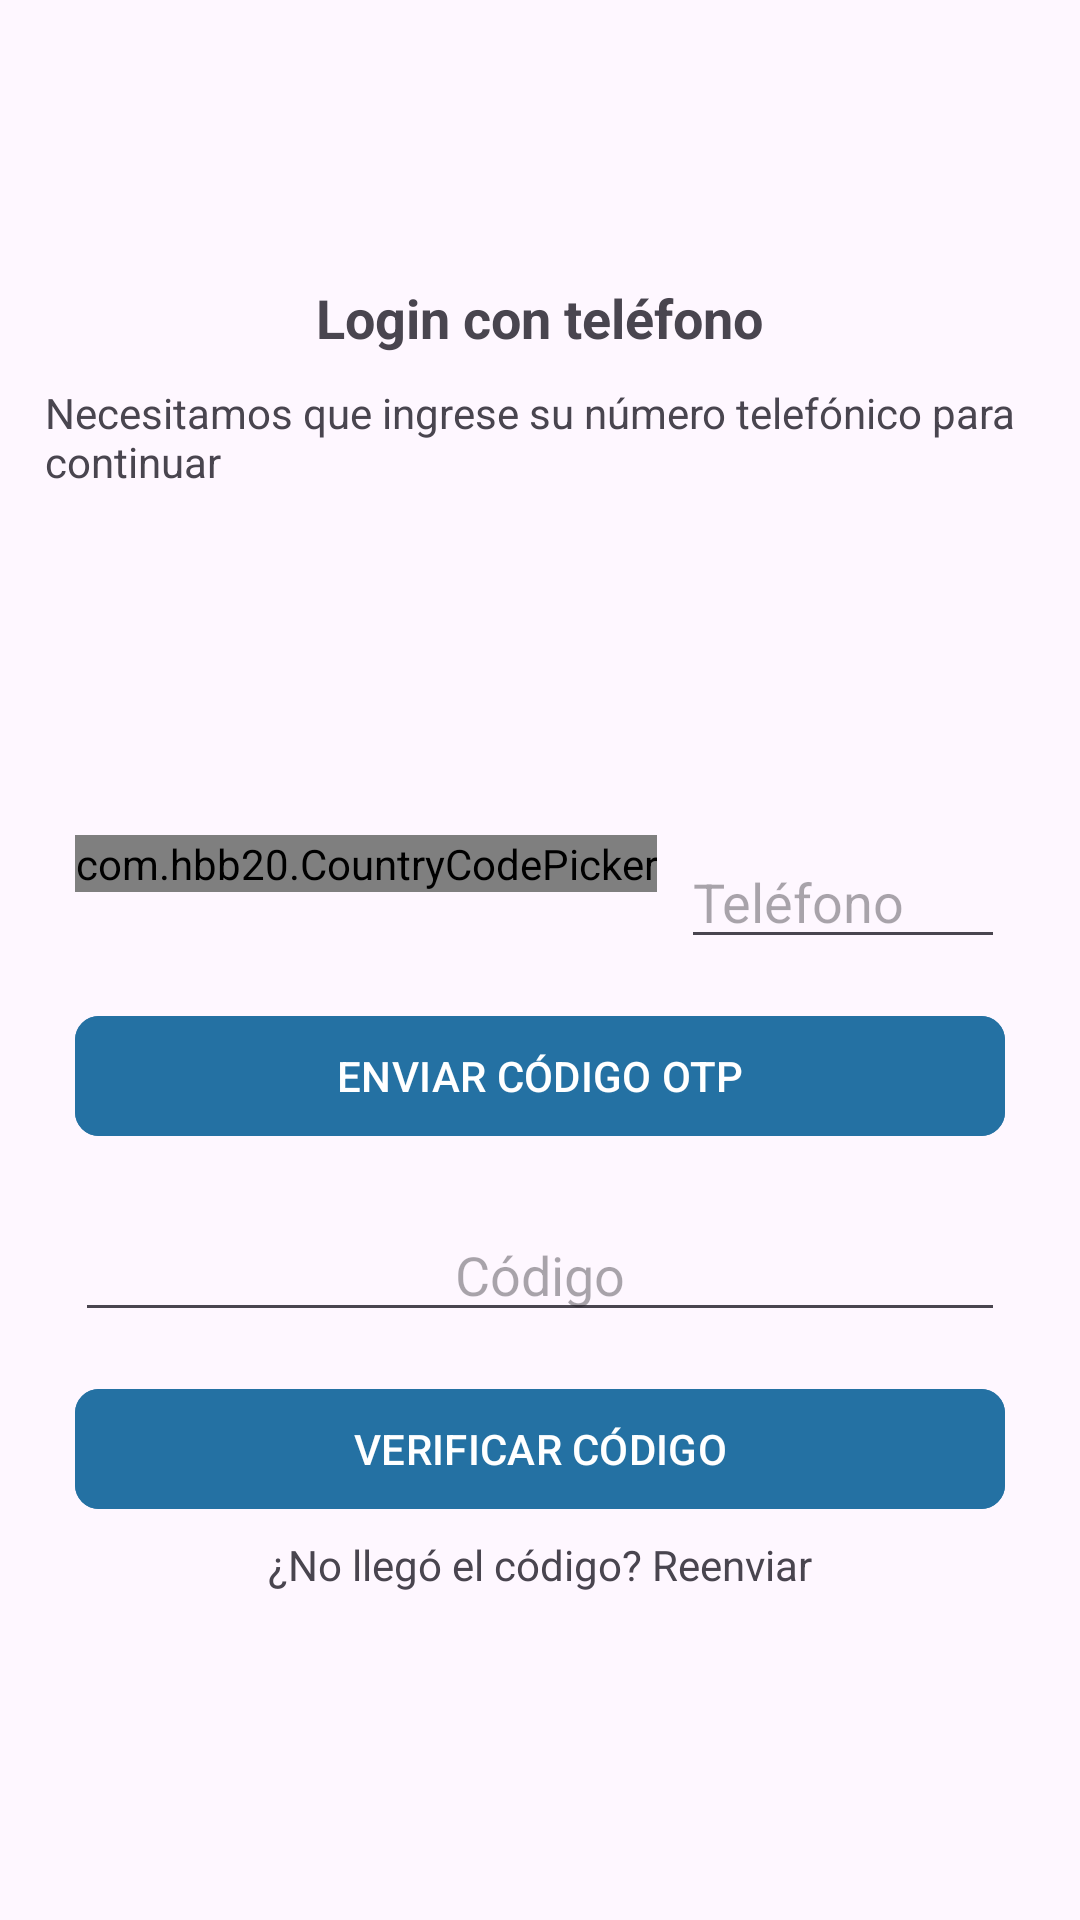

Write the Android layout XML for this screen, with the resource values it uses.
<!-- AndroidManifest.xml: application theme Theme.Rincon_crochetitov2 -->
<!-- res/layout/activity_login_tel.xml -->
<?xml version="1.0" encoding="utf-8"?>
<androidx.appcompat.widget.LinearLayoutCompat
    xmlns:android="http://schemas.android.com/apk/res/android"
    xmlns:app="http://schemas.android.com/apk/res-auto"
    xmlns:tools="http://schemas.android.com/tools"
    android:id="@+id/main"
    android:padding="15dp"
    android:orientation="vertical"
    android:gravity="center"
    android:layout_width="match_parent"
    android:layout_height="match_parent"
    tools:context=".Cliente.LoginTelActivity">

    <TextView
        android:text="@string/txtLoginTelC"
        android:textSize="18sp"
        android:textStyle="bold"
        android:layout_width="wrap_content"
        android:layout_height="wrap_content"/>

    <TextView
        android:text="@string/txtLoginMensaje"
        android:layout_marginTop="10dp"
        android:layout_width="wrap_content"
        android:layout_height="wrap_content"/>

    <ImageView
        android:layout_width="60dp"
        android:layout_height="80dp"
        android:layout_marginTop="15dp"
        android:layout_marginBottom="10dp"
        android:src="@drawable/login_telefono"/>

    <RelativeLayout
        android:id="@+id/rlTelefono"
        android:padding="10dp"
        android:visibility="visible"
        android:layout_width="match_parent"
        android:layout_height="wrap_content">

        <com.hbb20.CountryCodePicker
            android:id="@+id/telCodePicker"
            android:layout_marginEnd="8dp"
            app:ccp_autoDetectCountry="true"
            app:ccp_rememberLastSelection="true"
            app:ccp_showFlag="false"
            app:ccp_showNameCode="false"
            android:layout_width="wrap_content"
            android:layout_height="wrap_content"/>

        <EditText
            android:id="@+id/etTelefonoC"
            android:hint="@string/etTelefonoC"
            android:layout_toEndOf="@id/telCodePicker"
            android:inputType="phone"
            android:layout_width="match_parent"
            android:layout_height="wrap_content"/>

        <com.google.android.material.button.MaterialButton
            android:id="@+id/btnEnviarCodigo"
            android:text="@string/btnEnviarCodigo"
            android:layout_marginTop="15dp"
            android:layout_below="@id/etTelefonoC"
            android:textAllCaps="true"
            app:cornerRadius="8dp"
            android:backgroundTint="@color/azul_marino_oscuro"
            android:layout_width="match_parent"
            android:layout_height="wrap_content"/>


    </RelativeLayout>

    <RelativeLayout
        android:id="@+id/rlCodigoVer"
        android:visibility="visible"
        android:padding="10dp"
        android:layout_width="match_parent"
        android:layout_height="wrap_content">

        <EditText
            android:id="@+id/etCodVer"
            android:hint="@string/etCodVer"
            android:inputType="number"
            android:gravity="center"
            android:maxLength="6"
            android:layout_width="match_parent"
            android:layout_height="wrap_content"/>

        <com.google.android.material.button.MaterialButton
            android:id="@+id/btnVerificarCod"
            android:text="@string/btnVerificarCod"
            android:layout_below="@id/etCodVer"
            android:layout_marginTop="15dp"
            android:textAllCaps="true"
            app:cornerRadius="8dp"
            android:backgroundTint="@color/azul_marino_oscuro"
            android:layout_width="match_parent"
            android:layout_height="wrap_content"/>

        <TextView
            android:id="@+id/tvReenviarCod"
            android:text="@string/tvReenviarCod"
            android:layout_below="@id/btnVerificarCod"
            android:layout_centerHorizontal="true"
            android:padding="5dp"
            android:layout_width="wrap_content"
            android:layout_height="wrap_content"/>

    </RelativeLayout>

</androidx.appcompat.widget.LinearLayoutCompat>
<!-- resources referenced by this layout -->
<resources>
  <color name="azul_marino_oscuro">#2471A3</color>
  <string name="btnEnviarCodigo">Enviar código OTP</string>
  <string name="btnVerificarCod">Verificar código</string>
  <string name="etCodVer">Código</string>
  <string name="etTelefonoC">Teléfono</string>
  <string name="tvReenviarCod">¿No llegó el código? Reenviar</string>
  <string name="txtLoginMensaje">Necesitamos que ingrese su número telefónico para continuar</string>
  <string name="txtLoginTelC">Login con teléfono</string>
  <style name="Theme.Rincon_crochetitov2" parent="Theme.Material3.DayNight.NoActionBar">
          
          <item name="colorPrimary">@color/purple_500</item>
          <item name="colorPrimaryVariant">@color/purple_700</item>
          <item name="colorOnPrimary">@color/white</item>
          
          <item name="colorSecondary">@color/teal_200</item>
          <item name="colorSecondaryVariant">@color/teal_700</item>
          <item name="colorOnSecondary">@color/black</item>
          
          <item name="android:statusBarColor">?attr/colorPrimaryVariant</item>
          
      </style>
  <color name="purple_500">#FF6200EE</color>
  <color name="purple_700">#FF3700B3</color>
  <color name="white">#FFFFFFFF</color>
  <color name="teal_200">#FF03DAC5</color>
  <color name="teal_700">#FF018786</color>
  <color name="black">#FF000000</color>
</resources>
